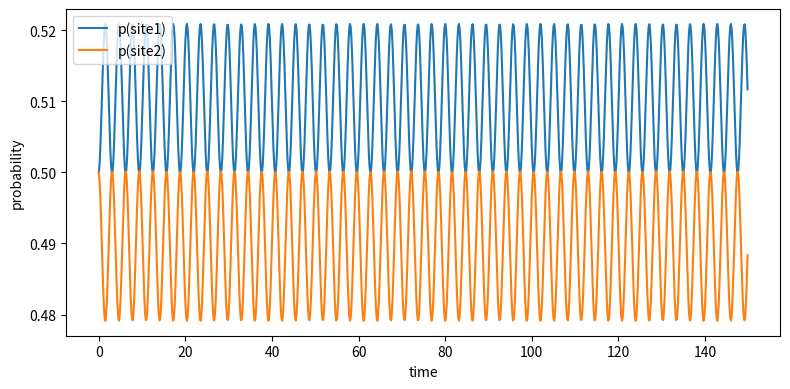
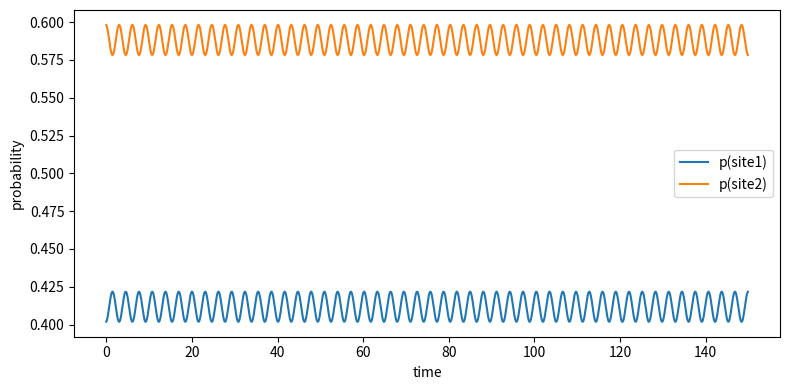
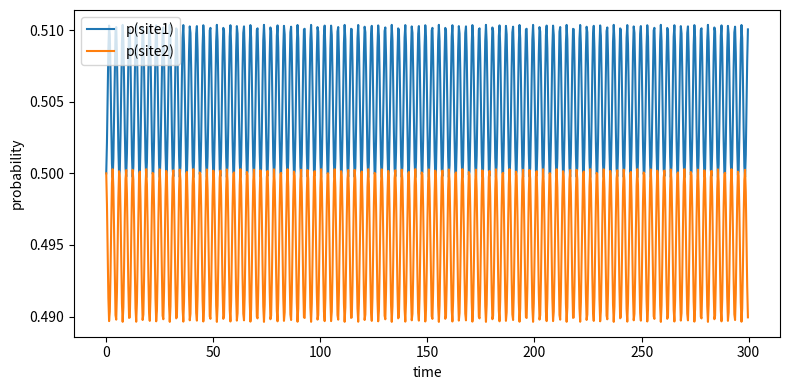
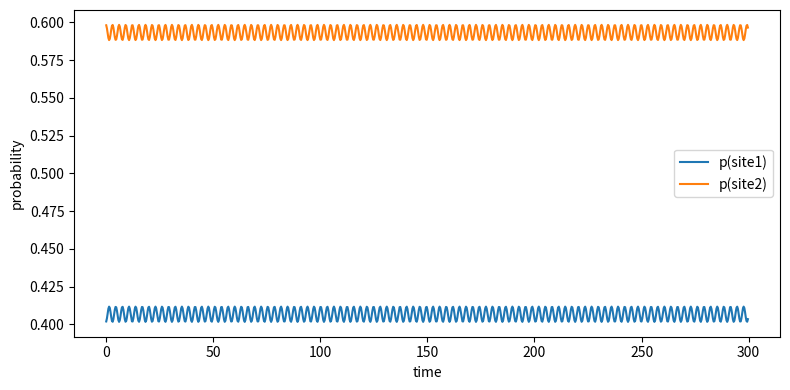
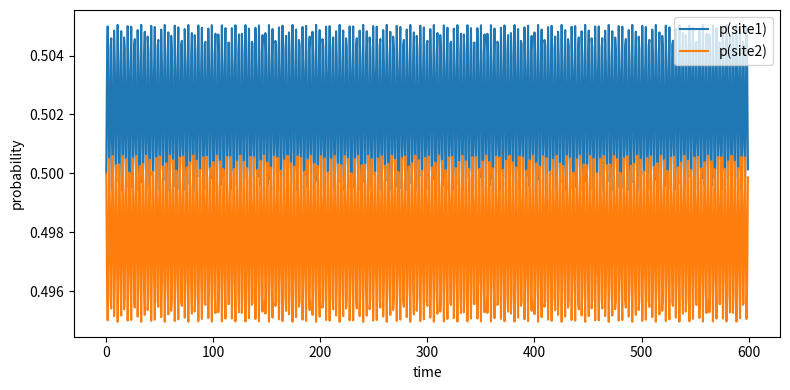
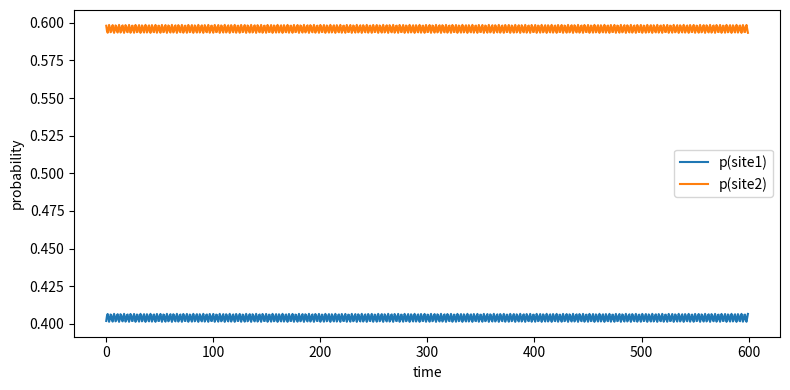
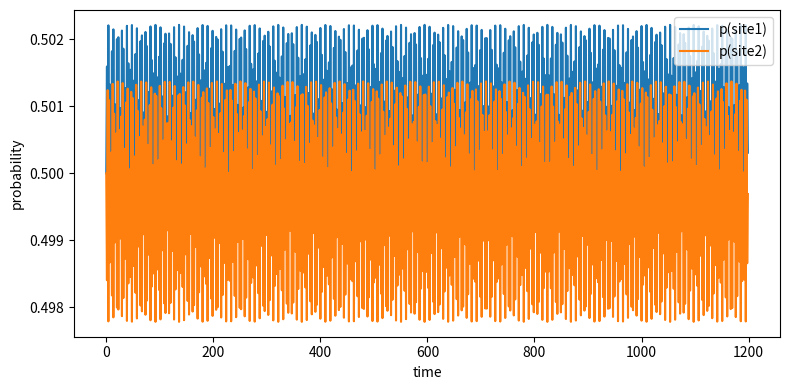
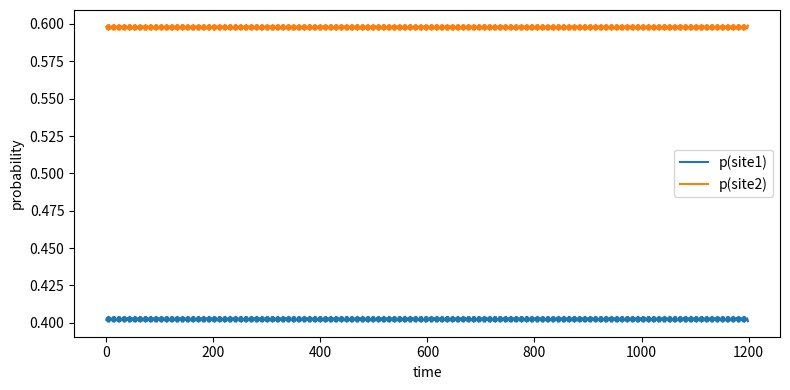

The matplotlib source for these figures, in order:
#!/usr/bin/env python3
"""Simulate piecewise tetron gate path on a two-level (Bloch) effective Hamiltonian.

This script builds the 3-step gate sequence described in ybe_ver.md,
constructs H(t)=d_x(t) sigma_x + d_y(t) sigma_y + d_z(t) sigma_z,
and time-evolves an initial eigenstate. It saves results and plots.
"""
import os
import numpy as np
from scipy.linalg import expm, eigh
import matplotlib.pyplot as plt


def make_time_grid(T_step=200.0, n_per_step=200):
    steps = 3
    dt = T_step / float(n_per_step)
    tlist = []
    step_idx = []
    slist = []
    for i in range(steps):
        for k in range(n_per_step):
            s = k / float(n_per_step)
            t = (i + s) * T_step
            tlist.append(t)
            step_idx.append(i + 1)
            slist.append(s)
    return np.array(tlist), np.array(step_idx), np.array(slist), dt


def gates_at(step, s):
    # piecewise gate definitions from documentation
    if step == 1:
        g1 = 1.0 - s
        g3 = s
        g2 = 1.0
        g4 = 0.0
    elif step == 2:
        g2 = 1.0 - s
        g1 = s
        g3 = 1.0
        g4 = 0.0
    elif step == 3:
        g3 = 1.0 - s
        g2 = s
        g1 = 1.0
        g4 = 0.0
    else:
        g1 = g2 = g3 = g4 = 0.0
    return g1, g2, g3, g4


def theta_from_time(step, s):
    # normalized phase over 3 steps
    frac = ((step - 1) + s) / 3.0
    return 2.0 * np.pi * frac


def H_eff_from_theta(theta, delta=0.0):
    dx = np.cos(theta)
    dy = np.sin(theta)
    dz = delta
    sx = np.array([[0.0, 1.0], [1.0, 0.0]], dtype=complex)
    sy = np.array([[0.0, -1j], [1j, 0.0]], dtype=complex)
    sz = np.array([[1.0, 0.0], [0.0, -1.0]], dtype=complex)
    return dx * sx + dy * sy + dz * sz


def initial_eigenstate(H0):
    vals, vecs = eigh(H0)
    # pick the ground (lowest) eigenvector
    idx = np.argmin(vals)
    psi0 = vecs[:, idx]
    return psi0


def run_sim(T_step=200.0, n_per_step=200, delta=0.0, save_prefix="results/tetron"):
    tlist, step_idx, slist, dt = make_time_grid(T_step=T_step, n_per_step=n_per_step)
    N = len(tlist)
    # prepare arrays
    probs = np.zeros((N, 2))
    overlaps = np.zeros(N, dtype=complex)
    thetas = np.zeros(N)

    # initial H and initial state
    theta0 = theta_from_time(step_idx[0], slist[0])
    H0 = H_eff_from_theta(theta0, delta=delta)
    psi = initial_eigenstate(H0)
    psi = psi / np.linalg.norm(psi)
    psi0 = psi.copy()

    # time evolution
    U = np.eye(2, dtype=complex)
    for i in range(N):
        step = int(step_idx[i])
        s = float(slist[i])
        g1, g2, g3, g4 = gates_at(step, s)
        theta = theta_from_time(step, s)
        thetas[i] = theta
        H = H_eff_from_theta(theta, delta=delta)
        # short-time propagator
        Ustep = expm(-1j * H * dt)
        U = Ustep @ U
        psi = U @ psi0
        probs[i, 0] = np.abs(psi[0]) ** 2
        probs[i, 1] = np.abs(psi[1]) ** 2
        overlaps[i] = np.vdot(psi0, psi)

    # save results and plot
    os.makedirs(os.path.dirname(save_prefix), exist_ok=True)
    np.save(save_prefix + f"_T{int(T_step)}_delta{delta}.npy", {"t": tlist, "probs": probs, "overlaps": overlaps, "thetas": thetas})

    plt.figure(figsize=(8, 4))
    plt.plot(tlist, probs[:, 0], label="p(site1)")
    plt.plot(tlist, probs[:, 1], label="p(site2)")
    plt.xlabel('time')
    plt.ylabel('probability')
    plt.legend()
    plt.tight_layout()
    pngfile = save_prefix + f"_T{int(T_step)}_delta{delta}.png"
    plt.savefig(pngfile)
    plt.close()

    print(f"Saved results to {save_prefix}_T{int(T_step)}_delta{delta}.npy and {pngfile}")


if __name__ == '__main__':
    # run a quick scan for a few T_step values and two delta cases
    T_list = [50, 100, 200, 400]
    for T in T_list:
        run_sim(T_step=T, n_per_step=300, delta=0.0, save_prefix=f"results/tetron_MZM")
        run_sim(T_step=T, n_per_step=300, delta=0.2, save_prefix=f"results/tetron_ABS")
